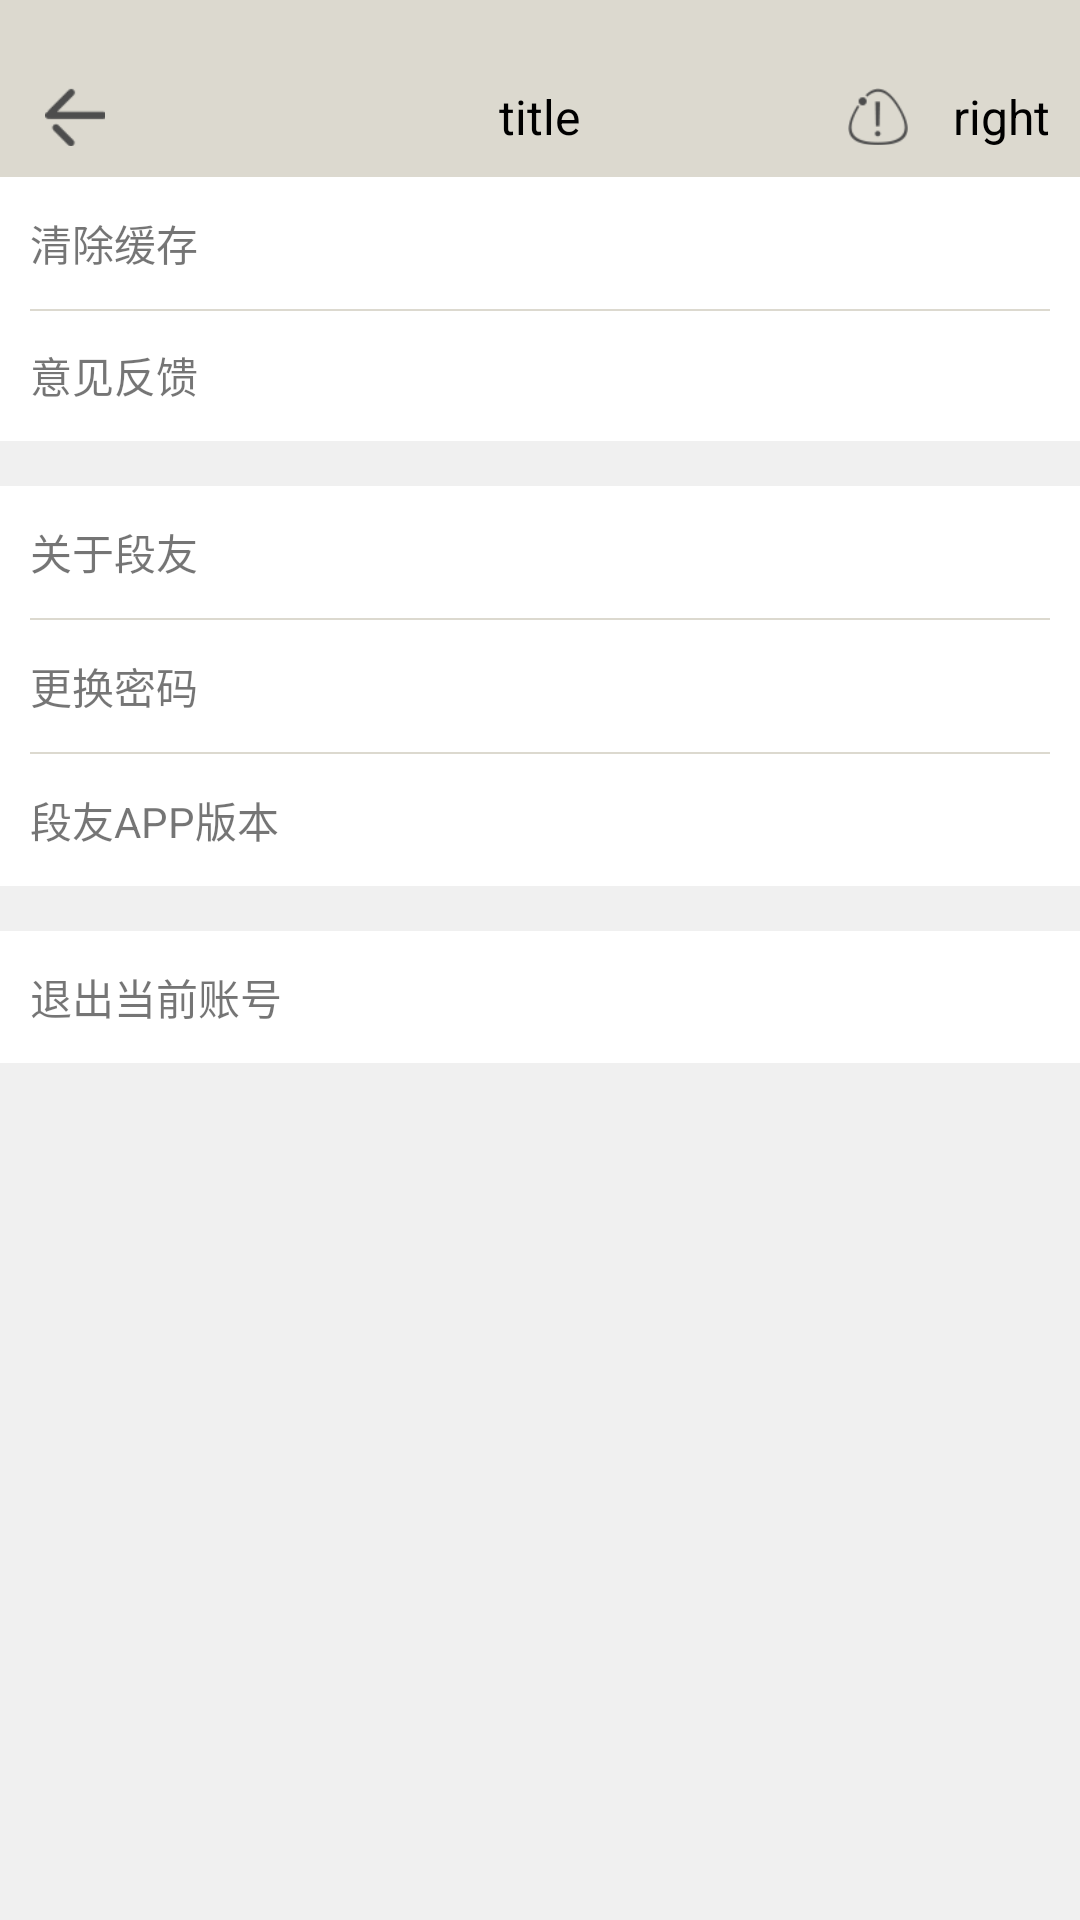

Produce the Android XML layout that renders to this screen, including the resource entries it uses.
<!-- AndroidManifest.xml: application theme AppTheme -->
<!-- res/layout/activity_setting.xml -->
<?xml version="1.0" encoding="utf-8"?>
<LinearLayout xmlns:android="http://schemas.android.com/apk/res/android"
    xmlns:app="http://schemas.android.com/apk/res-auto"
    xmlns:tools="http://schemas.android.com/tools"
    android:layout_width="match_parent"
    android:layout_height="match_parent"
    android:background="@color/gray3"
    android:orientation="vertical">

    <include
        android:id="@+id/title"
        layout="@layout/common_title"
  />


    <RelativeLayout
        android:id="@+id/clear_cash_rl"
        android:layout_width="match_parent"
        android:layout_height="wrap_content"
        android:background="@color/white"
        android:paddingLeft="10dp"
        android:paddingRight="10dp">

        <TextView
            android:layout_width="wrap_content"
            android:layout_height="44dp"
            android:gravity="center"
            android:text="清除缓存" />

        <TextView
            android:id="@+id/cash_tv"
            android:layout_width="wrap_content"
            android:layout_height="44dp"
            android:layout_alignParentRight="true"
            android:gravity="center"
            android:textColor="@color/black2"
            tools:text="0.0M" />


    </RelativeLayout>

    <RelativeLayout
        android:id="@+id/opinion_rl"
        android:layout_width="match_parent"
        android:layout_height="wrap_content"
        android:background="@color/white"
        android:paddingLeft="10dp"
        android:paddingRight="10dp">

        <TextView
            android:layout_width="wrap_content"
            android:layout_height="44dp"
            android:gravity="center"
            android:text="意见反馈" />


        <TextView
            android:layout_width="match_parent"
            android:layout_height="0.5dp"
            android:layout_below="@+id/sex_tv"
            android:background="@color/gray" />
    </RelativeLayout>

    <RelativeLayout
        android:id="@+id/about_duanyou_rl"
        android:layout_width="match_parent"
        android:layout_height="wrap_content"
        android:layout_marginTop="15dp"
        android:background="@color/white"
        android:paddingLeft="10dp"
        android:paddingRight="10dp">

        <TextView
            android:id="@+id/about_tv"
            android:layout_width="wrap_content"
            android:layout_height="44dp"
            android:gravity="center"
            android:text="关于段友" />


        <TextView
            android:layout_width="match_parent"
            android:layout_height="0.5dp"
            android:layout_below="@+id/about_tv"
            android:background="@color/gray" />
    </RelativeLayout>

    <RelativeLayout
        android:id="@+id/change_pwd_rl"
        android:layout_width="match_parent"
        android:layout_height="wrap_content"
        android:background="@color/white"
        android:paddingLeft="10dp"
        android:paddingRight="10dp">

        <TextView
            android:id="@+id/change_pwd_tv"
            android:layout_width="wrap_content"
            android:layout_height="44dp"
            android:gravity="center"
            android:text="更换密码" />


        <TextView
            android:layout_width="match_parent"
            android:layout_height="0.5dp"
            android:layout_below="@+id/change_pwd_tv"
            android:background="@color/gray" />
    </RelativeLayout>


    <RelativeLayout
        android:id="@+id/verson_rl"
        android:layout_width="match_parent"
        android:layout_height="wrap_content"
        android:background="@color/white"
        android:paddingLeft="10dp"
        android:paddingRight="10dp">

        <TextView
            android:layout_width="wrap_content"
            android:layout_height="44dp"
            android:gravity="center"
            android:text="段友APP版本" />

        <TextView
            android:id="@+id/verson_tv"
            android:layout_width="wrap_content"
            android:layout_height="44dp"
            android:layout_alignParentRight="true"
            android:gravity="center"
            android:textColor="@color/black2"
            tools:text="0.0M" />


    </RelativeLayout>

    <TextView
        android:id="@+id/login_out_tv"
        android:layout_width="match_parent"
        android:layout_height="44dp"
        android:layout_marginTop="15dp"
        android:gravity="left|center_vertical"
        android:paddingLeft="10dp"
        android:background="@color/white"
        android:text="退出当前账号" />


</LinearLayout>
<!-- res/layout/common_title.xml (included above) -->
<?xml version="1.0" encoding="utf-8"?>
<LinearLayout xmlns:android="http://schemas.android.com/apk/res/android"
    xmlns:tools="http://schemas.android.com/tools"
    android:id="@+id/common_title"
    android:layout_width="match_parent"
    android:layout_height="wrap_content"
    android:background="@color/title"
    android:orientation="vertical">

    <TextView
        android:id="@+id/tv_fill_status_bar"
        android:layout_width="wrap_content"
        android:layout_height="wrap_content" />

    <RelativeLayout
        android:layout_width="match_parent"
        android:layout_height="40dp">

        <RelativeLayout
            android:id="@+id/nav_left"
            android:layout_width="wrap_content"
            android:layout_height="match_parent"
            android:layout_centerVertical="true">

            <ImageView
                android:id="@+id/iv_left"
                android:layout_width="20dp"
                android:layout_height="20dp"
                android:layout_centerVertical="true"
                android:layout_marginLeft="15dp"
                android:src="@drawable/black_back" />

        </RelativeLayout>

        <TextView
            android:id="@+id/nav_title"
            android:layout_width="wrap_content"
            android:layout_height="wrap_content"
            android:layout_centerInParent="true"
            android:layout_marginLeft="60dp"
            android:layout_marginRight="60dp"
            android:ellipsize="end"
            android:singleLine="true"
            android:textColor="@color/black"
            android:textSize="16sp"
            tools:text="title" />

        <LinearLayout
            android:id="@+id/nav_right"
            android:layout_width="wrap_content"
            android:layout_height="match_parent"
            android:layout_alignParentRight="true"
            android:layout_centerVertical="true"
            android:layout_marginRight="10dp"
            android:gravity="right|center_vertical">

            <ImageView
                android:id="@+id/nav_right_iv"
                android:layout_width="30dp"
                android:layout_height="30dp"
                android:layout_centerVertical="true"
                android:padding="5dp"
                android:scaleType="centerInside"
                tools:src="@drawable/jubao" />

            <TextView
                android:id="@+id/right_tv"
                android:layout_width="wrap_content"
                android:layout_height="wrap_content"
                android:paddingLeft="10dp"
                android:paddingVertical="5dp"
                android:textColor="@color/black"
                android:textSize="16sp"


                tools:text="right" />
        </LinearLayout>

    </RelativeLayout>
</LinearLayout>
<!-- resources referenced by this layout -->
<resources>
  <color name="black">#000000</color>
  <color name="black2">#99000000</color>
  <color name="gray">#dcd9cf</color>
  <color name="gray3">#F0F0F0</color>
  <color name="title">#dcd9cf</color>
  <color name="white">#ffffff</color>
  <!-- drawable black_back: png bitmap (drawable-hdpi, 1422 bytes) -->
  <!-- drawable jubao: png bitmap (drawable-hdpi, 1983 bytes) -->
  <style name="AppTheme" parent="Theme.AppCompat.Light.NoActionBar">
          
          <item name="colorPrimary">@color/colorPrimary</item>
          <item name="colorPrimaryDark">@color/colorPrimary</item>
          <item name="colorAccent">@color/colorAccent</item>
          <item name="android:windowNoTitle">true</item>
          <item name="android:windowActionBar">false</item>
      </style>
  <color name="colorPrimary">#3F51B5</color>
  <color name="colorAccent">#FF4081</color>
</resources>
